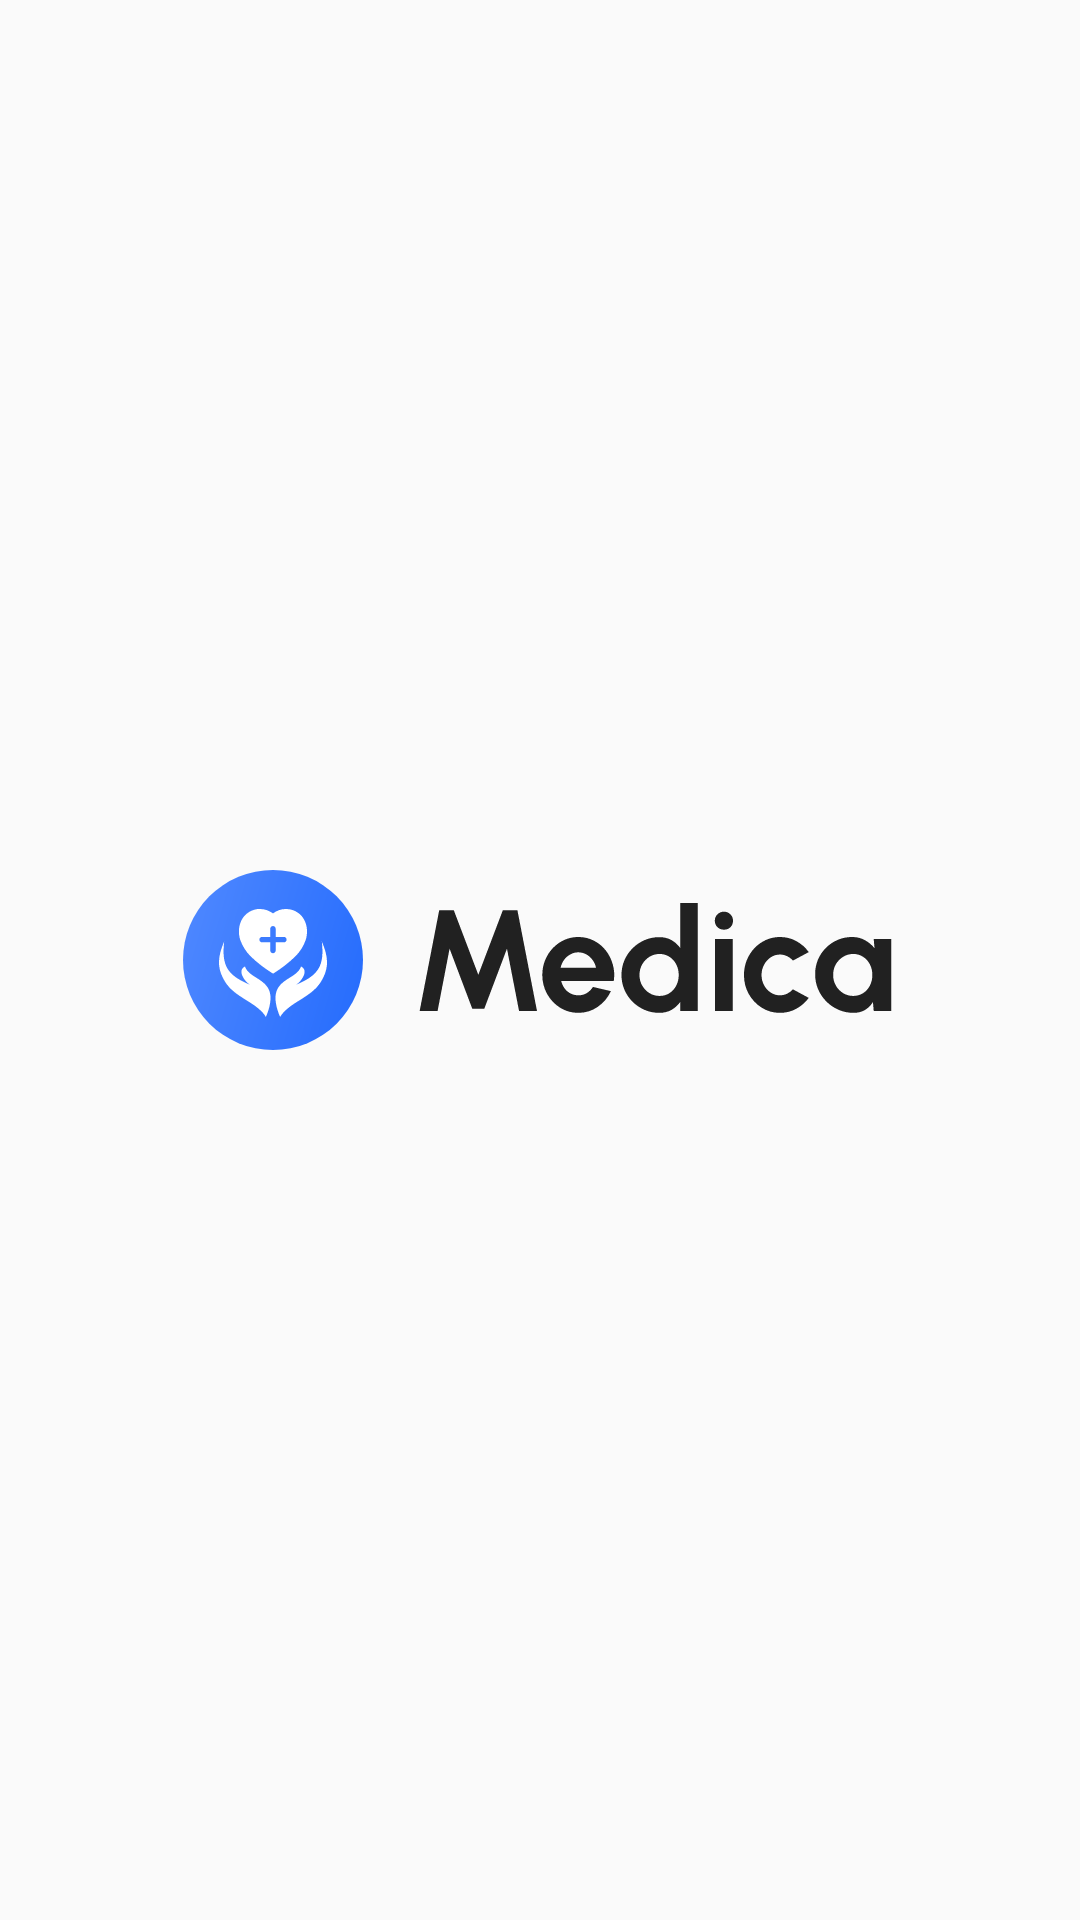

Write the Android layout XML for this screen, with the resource values it uses.
<!-- AndroidManifest.xml: application theme Theme.Medica -->
<!-- res/layout/fragment_first.xml -->
<?xml version="1.0" encoding="utf-8"?>
<androidx.constraintlayout.widget.ConstraintLayout xmlns:android="http://schemas.android.com/apk/res/android"
    xmlns:app="http://schemas.android.com/apk/res-auto"
    xmlns:tools="http://schemas.android.com/tools"
    android:layout_width="match_parent"
    android:layout_height="match_parent"
    android:orientation="vertical"
    tools:context=".fragments.FirstFragment">


    <ImageView
        android:layout_width="wrap_content"
        android:layout_height="wrap_content"
        android:src="@drawable/ic_logo"
        app:layout_constraintBottom_toBottomOf="parent"
        app:layout_constraintEnd_toEndOf="parent"
        app:layout_constraintStart_toStartOf="parent"
        app:layout_constraintTop_toTopOf="parent" />


</androidx.constraintlayout.widget.ConstraintLayout>
<!-- resources referenced by this layout -->
<resources>
  <!-- drawable ic_logo: vector/xml drawable (drawable, 7223 chars, omitted) -->
  <style name="Theme.Medica" parent="@style/Theme.AppCompat.Light.NoActionBar" />
</resources>
